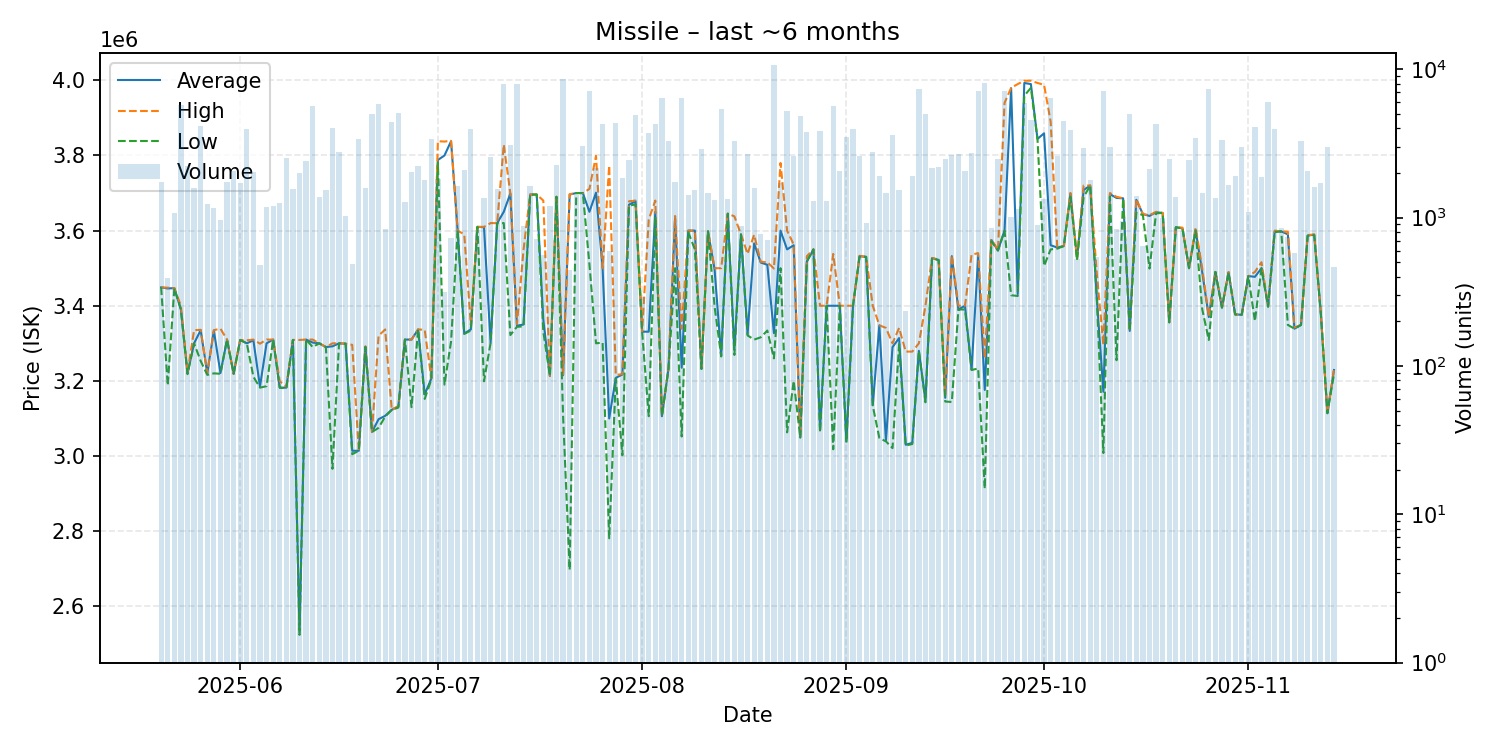

The table this chart was drawn from, first rows:
date, average, highest, lowest, order_count, volume
2025-05-20, 3449000, 3449000, 3449000, 45, 1731
2025-05-21, 3446000, 3448000, 3188000, 25, 389
2025-05-22, 3447000, 3447000, 3446000, 32, 1066
2025-05-23, 3390000, 3400000, 3390000, 44, 5781
2025-05-24, 3220000, 3222000, 3218000, 42, 2218
2025-05-25, 3300000, 3335000, 3300000, 42, 1572
2025-05-26, 3335000, 3336000, 3253000, 45, 4147
2025-05-27, 3220000, 3221000, 3216000, 27, 1245
2025-05-28, 3334000, 3335000, 3220000, 38, 1160
2025-05-29, 3221000, 3339000, 3219000, 36, 958
2025-05-30, 3310000, 3310000, 3310000, 41, 1730
2025-05-31, 3219000, 3219000, 3219000, 41, 2055
2025-06-01, 3309000, 3309000, 3309000, 60, 1702
2025-06-02, 3300000, 3308000, 3300000, 34, 3964
2025-06-03, 3308000, 3310000, 3211000, 50, 2039
2025-06-04, 3185000, 3299000, 3182000, 25, 480
2025-06-05, 3300000, 3310000, 3186000, 34, 1171
2025-06-06, 3310000, 3310000, 3310000, 31, 1197
2025-06-07, 3182000, 3199000, 3182000, 37, 1246
2025-06-08, 3182000, 3184000, 3180000, 48, 2516
2025-06-09, 3309000, 3309000, 3309000, 38, 1560
2025-06-10, 2530000, 3309000, 2524000, 41, 2013
2025-06-11, 3310000, 3310000, 3310000, 31, 2402
2025-06-12, 3302000, 3310000, 3290000, 52, 5697
2025-06-13, 3300000, 3300000, 3300000, 40, 1381
2025-06-14, 3290000, 3290000, 3290000, 45, 1544
2025-06-15, 3292000, 3300000, 2966000, 74, 3999
2025-06-16, 3300000, 3300000, 3300000, 33, 2783
2025-06-17, 3299000, 3299000, 3299000, 22, 1019
2025-06-18, 3014000, 3296000, 3005000, 25, 487
2025-06-19, 3014000, 3014000, 3014000, 33, 3392
2025-06-20, 3291000, 3292000, 3290000, 31, 1589
2025-06-21, 3064000, 3064000, 3064000, 42, 4975
2025-06-22, 3098000, 3320000, 3075000, 72, 5852
2025-06-23, 3107000, 3337000, 3105000, 27, 835
2025-06-24, 3123000, 3123000, 3123000, 22, 4445
2025-06-25, 3132000, 3133000, 3129000, 47, 5053
2025-06-26, 3310000, 3310000, 3310000, 30, 1266
2025-06-27, 3310000, 3310000, 3130000, 35, 2024
2025-06-28, 3337000, 3337000, 3337000, 32, 2238
2025-06-29, 3164000, 3336000, 3152000, 29, 1796
2025-06-30, 3206000, 3207000, 3203000, 40, 3366
2025-07-01, 3788000, 3838000, 3781000, 27, 1814
2025-07-02, 3800000, 3837000, 3190000, 32, 315
2025-07-03, 3838000, 3839000, 3305000, 30, 731
2025-07-04, 3600000, 3600000, 3600000, 37, 1626
2025-07-05, 3326000, 3590000, 3325000, 33, 2082
2025-07-06, 3337000, 3350000, 3334000, 55, 3945
2025-07-07, 3610000, 3610000, 3610000, 38, 825
2025-07-08, 3609000, 3610000, 3199000, 32, 1355
2025-07-09, 3302000, 3620000, 3301000, 26, 2570
2025-07-10, 3620000, 3620000, 3620000, 29, 1570
2025-07-11, 3650000, 3829000, 3620000, 55, 7983
2025-07-12, 3699000, 3699000, 3322000, 43, 3111
2025-07-13, 3347000, 3351000, 3344000, 50, 7926
2025-07-14, 3350000, 3549000, 3345000, 24, 879
2025-07-15, 3696000, 3696000, 3696000, 34, 1623
2025-07-16, 3696000, 3696000, 3696000, 27, 717
2025-07-17, 3363000, 3680000, 3331000, 31, 559
2025-07-18, 3213000, 3213000, 3213000, 24, 1189
... 119 more rows
